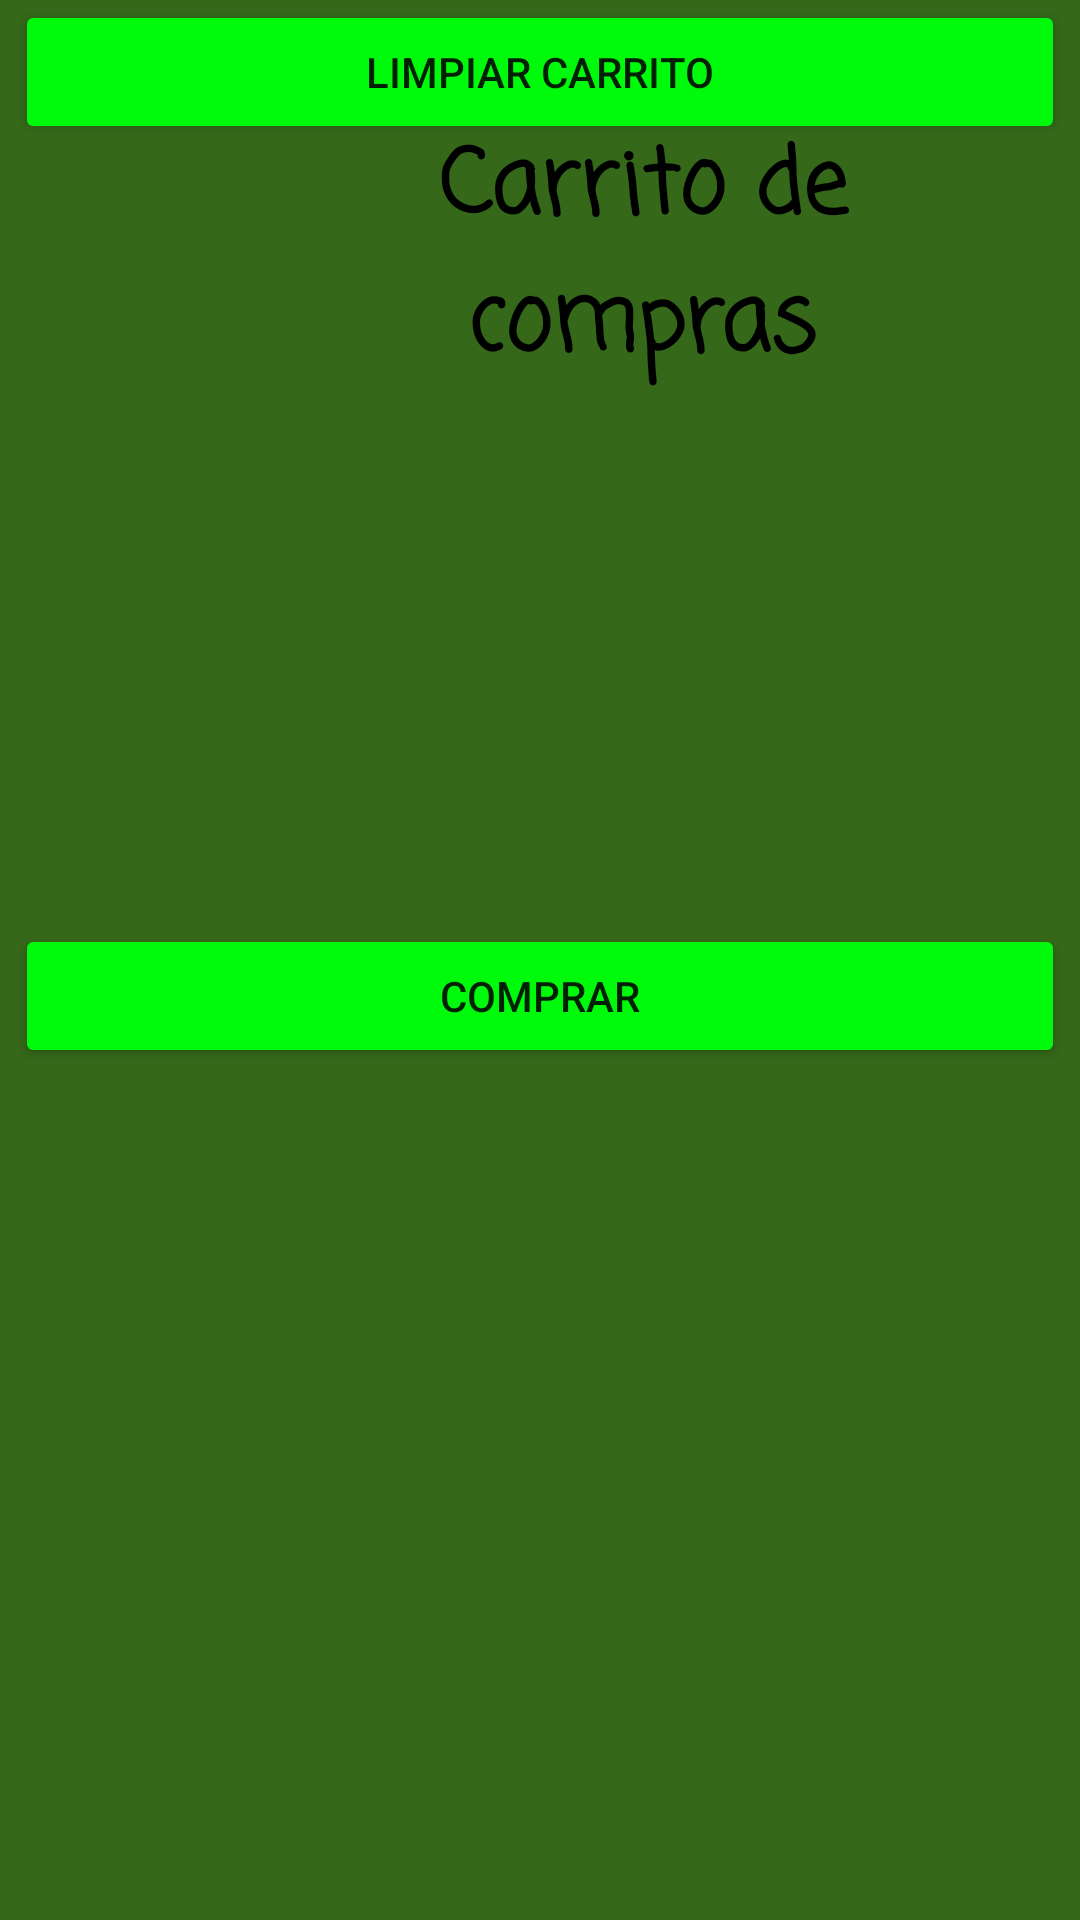

Produce the Android XML layout that renders to this screen, including the resource entries it uses.
<!-- AndroidManifest.xml: application theme Theme.Esummerce -->
<!-- res/layout/activity_cart.xml -->
<?xml version="1.0" encoding="utf-8"?>
<androidx.constraintlayout.widget.ConstraintLayout xmlns:android="http://schemas.android.com/apk/res/android"
    xmlns:app="http://schemas.android.com/apk/res-auto"
    xmlns:tools="http://schemas.android.com/tools"
    android:layout_width="match_parent"
    android:layout_height="match_parent"
    android:background="#05780A"
    android:backgroundTint="#356819"
    tools:context=".CartActivity">

    <TextView
        android:id="@+id/textView2"
        android:layout_width="0dp"
        android:layout_height="wrap_content"
        android:layout_marginStart="100dp"
        android:layout_marginTop="40dp"
        android:layout_marginEnd="32dp"
        android:fontFamily="casual"
        android:gravity="center"
        android:text="Carrito de compras"
        android:textColor="#000000"
        android:textSize="30sp"
        android:textStyle="bold"
        app:layout_constraintEnd_toEndOf="parent"
        app:layout_constraintStart_toStartOf="parent"
        app:layout_constraintTop_toTopOf="parent" />

    <androidx.recyclerview.widget.RecyclerView
        android:id="@+id/recicler"
        android:layout_width="0dp"
        android:layout_height="wrap_content"
        android:layout_marginStart="8dp"
        android:layout_marginTop="32dp"
        android:layout_marginEnd="8dp"
        app:layout_constraintEnd_toEndOf="parent"
        app:layout_constraintStart_toStartOf="parent"
        app:layout_constraintTop_toBottomOf="@+id/textView2" />

    <Button
        android:id="@+id/button2"
        android:layout_width="350"
        android:layout_height="48dp"
        android:layout_marginTop="8dp"
        android:layout_marginBottom="32dp"
        android:backgroundTint="#00FA0B"
        android:text="Comprar"
        app:cornerRadius="20"
        app:layout_constraintBottom_toBottomOf="parent"
        app:layout_constraintEnd_toEndOf="parent"
        app:layout_constraintStart_toStartOf="parent"
        app:layout_constraintTop_toBottomOf="@+id/clean" />

    <Button
        android:id="@+id/clean"
        android:layout_width="350"
        android:layout_height="wrap_content"
        android:layout_marginStart="32dp"
        android:layout_marginEnd="32dp"
        android:backgroundTint="#00FA0B"
        android:text="Limpiar Carrito"
        app:cornerRadius="20"
        app:layout_constraintEnd_toEndOf="parent"
        app:layout_constraintStart_toStartOf="parent"
        tools:layout_editor_absoluteY="595dp" />

    <ImageView
        android:id="@+id/imageView4"
        android:layout_width="72dp"
        android:layout_height="69dp"
        app:srcCompat="@drawable/logo_small_icon_only_inverted"
        tools:layout_editor_absoluteX="28dp"
        tools:layout_editor_absoluteY="25dp" />
</androidx.constraintlayout.widget.ConstraintLayout>
<!-- resources referenced by this layout -->
<resources>
  <style name="Theme.Esummerce" parent="Theme.MaterialComponents.DayNight.DarkActionBar">
          
          <item name="colorPrimary">@color/purple_500</item>
          <item name="colorPrimaryVariant">@color/purple_700</item>
          <item name="colorOnPrimary">@color/white</item>
          
          <item name="colorSecondary">@color/teal_200</item>
          <item name="colorSecondaryVariant">@color/teal_700</item>
          <item name="colorOnSecondary">@color/black</item>
          
          <item name="android:statusBarColor" tools:targetApi="l">?attr/colorPrimaryVariant</item>
          
      </style>
  <!-- not gathered from this repository: default colours our renderer supplied (Android Studio template values) -->
  <color name="purple_500">#FF6200EE</color>
  <color name="purple_700">#FF3700B3</color>
  <color name="teal_200">#FF03DAC5</color>
  <color name="teal_700">#FF018786</color>
  <color name="black">#FF000000</color>
  <color name="white">#FFFFFFFF</color>
</resources>
